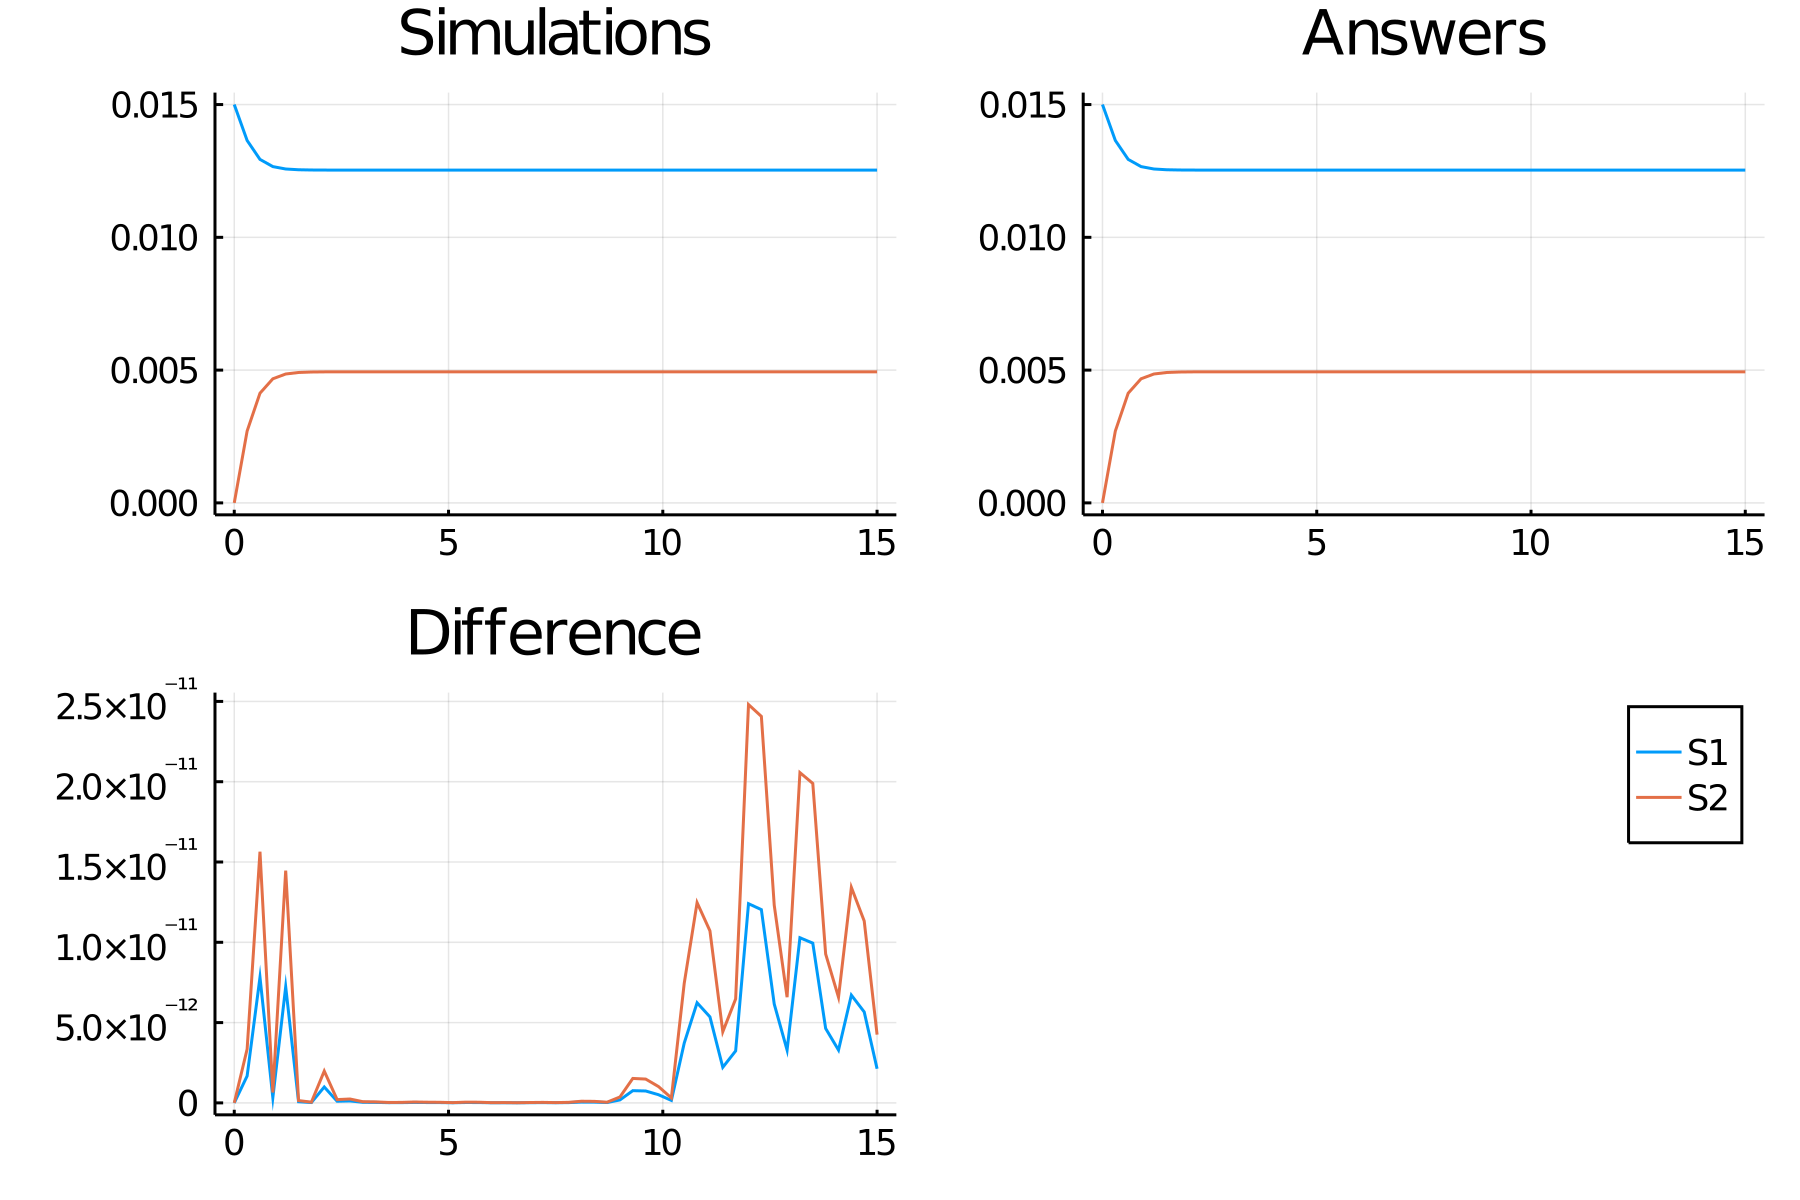

Source data for this figure (header and first rows):
time, S1_, S2_
0.0, 0.015, 0.0
0.3, 0.01365, 0.002706
0.6, 0.01293, 0.00413
0.9, 0.01266, 0.004673
1.2, 0.01257, 0.004853
1.5, 0.01254, 0.00491
1.8, 0.01254, 0.004928
2.1, 0.01253, 0.004934
2.4, 0.01253, 0.004936
2.7, 0.01253, 0.004936
3.0, 0.01253, 0.004936
3.3, 0.01253, 0.004936
3.6, 0.01253, 0.004936
3.9, 0.01253, 0.004936
4.2, 0.01253, 0.004936
4.5, 0.01253, 0.004936
4.8, 0.01253, 0.004936
5.1, 0.01253, 0.004936
5.4, 0.01253, 0.004936
5.7, 0.01253, 0.004936
6.0, 0.01253, 0.004936
6.3, 0.01253, 0.004936
6.6, 0.01253, 0.004936
6.9, 0.01253, 0.004936
7.2, 0.01253, 0.004936
7.5, 0.01253, 0.004936
7.8, 0.01253, 0.004936
8.1, 0.01253, 0.004936
8.4, 0.01253, 0.004936
8.7, 0.01253, 0.004936
9.0, 0.01253, 0.004936
9.3, 0.01253, 0.004936
9.6, 0.01253, 0.004936
9.9, 0.01253, 0.004936
10.2, 0.01253, 0.004936
10.5, 0.01253, 0.004936
10.8, 0.01253, 0.004936
11.1, 0.01253, 0.004936
11.4, 0.01253, 0.004936
11.7, 0.01253, 0.004936
12.0, 0.01253, 0.004936
12.3, 0.01253, 0.004936
12.6, 0.01253, 0.004936
12.9, 0.01253, 0.004936
13.2, 0.01253, 0.004936
13.5, 0.01253, 0.004936
13.8, 0.01253, 0.004936
14.1, 0.01253, 0.004936
14.4, 0.01253, 0.004936
14.7, 0.01253, 0.004936
15.0, 0.01253, 0.004936
